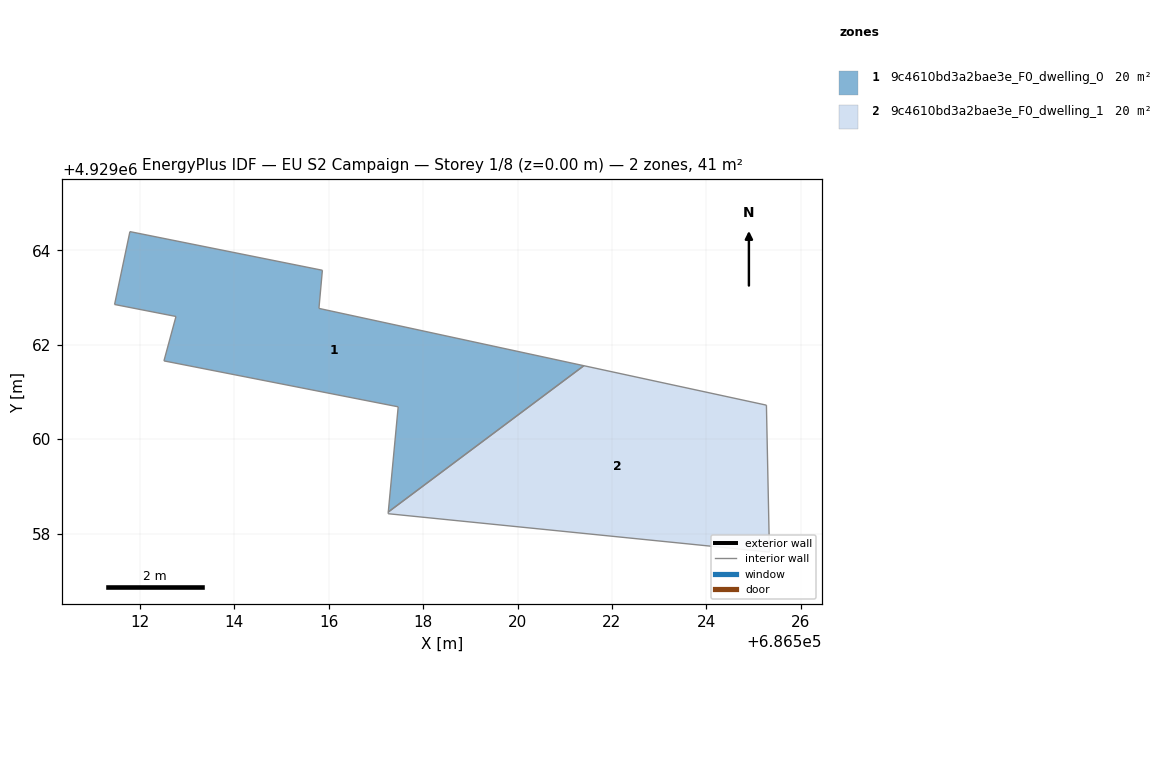
=== STOREY PLAN SPEC (per zone: floor XY polygon, exterior-wall plan segments, windows/doors) ===
zone 1: 9c4610bd3a2bae3e_F0_dwelling_0  (20.4 m²)
  floor: (686521.41, 4929061.56) (686515.79, 4929062.77) (686515.86, 4929063.58) (686511.79, 4929064.40) (686511.46, 4929062.85) (686512.76, 4929062.60) (686512.51, 4929061.66) (686517.47, 4929060.68) (686517.26, 4929058.46)
  interior walls: 9
zone 2: 9c4610bd3a2bae3e_F0_dwelling_1  (20.4 m²)
  floor: (686525.34, 4929057.61) (686525.27, 4929060.72) (686521.41, 4929061.56) (686517.26, 4929058.46) (686517.26, 4929058.42)
  interior walls: 5

=== DERIVED (storey summary) ===
Building: EU S2 Campaign
Storey: 1 of 8  (floor level z = 0.00 m)
Storey gross floor area: 40.8 m²
Zones on this storey: 2
  - 9c4610bd3a2bae3e_F0_dwelling_0: floor 20.4 m²
  - 9c4610bd3a2bae3e_F0_dwelling_1: floor 20.4 m²
Zone adjacency (shared interzone walls):
  - 9c4610bd3a2bae3e_F0_dwelling_0 ↔ 9c4610bd3a2bae3e_F0_dwelling_1